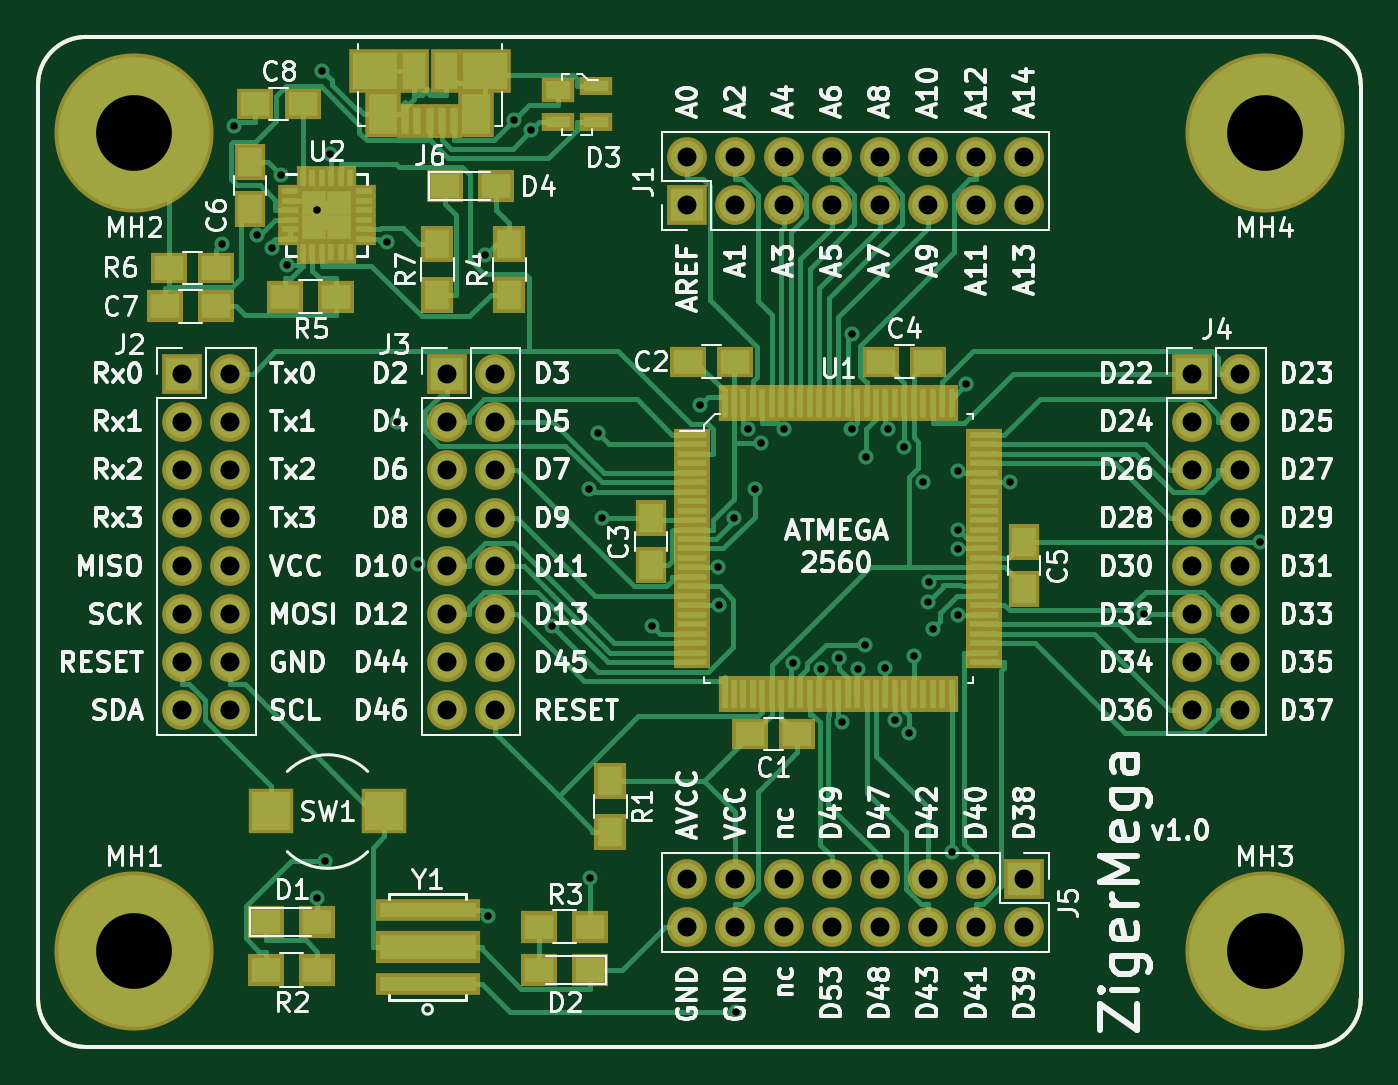
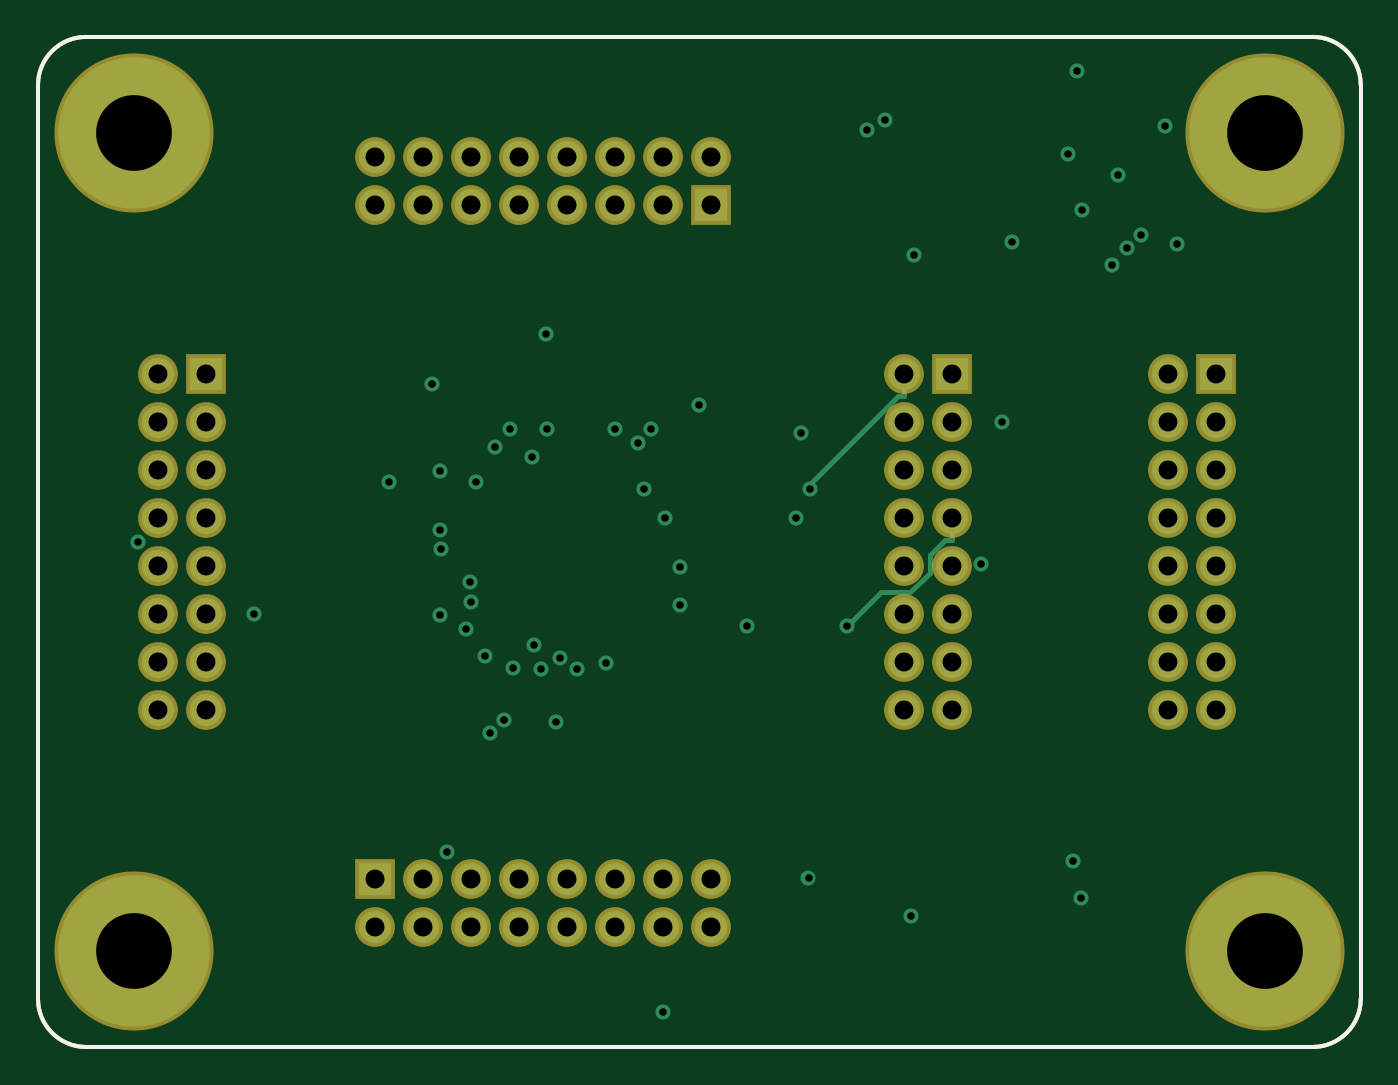
Circuit board: 13 layer files. Board 69.9 x 53.3 mm.
- bottom_copper: AtmegaBreakout-B.Cu.gbr (5286 bytes)
- bottom_mask: AtmegaBreakout-B.Mask.gbr (3192 bytes)
- paste: AtmegaBreakout-B.Paste.gbr (973 bytes)
- bottom_silk: AtmegaBreakout-B.SilkS.gbr (974 bytes)
- outline: AtmegaBreakout-Edge.Cuts.gbr (946 bytes)
- top_copper: AtmegaBreakout-F.Cu.gbr (37253 bytes)
- top_mask: AtmegaBreakout-F.Mask.gbr (8409 bytes)
- paste: AtmegaBreakout-F.Paste.gbr (6185 bytes)
- top_silk: AtmegaBreakout-F.SilkS.gbr (96584 bytes)
- inner_copper: AtmegaBreakout-In1.Cu.gbr (10748 bytes)
- inner_copper: AtmegaBreakout-In2.Cu.gbr (11679 bytes)
- drill: AtmegaBreakout-NPTH.drl (132 bytes)
- drill: AtmegaBreakout-PTH.drl (2003 bytes)

=== bottom_copper: AtmegaBreakout-B.Cu.gbr ===
%TF.GenerationSoftware,KiCad,Pcbnew,(5.0.0)*%
%TF.CreationDate,2019-01-27T03:15:10+01:00*%
%TF.ProjectId,AtmegaBreakout,41746D656761427265616B6F75742E6B,rev?*%
%TF.SameCoordinates,Original*%
%TF.FileFunction,Copper,L4,Bot,Mixed*%
%TF.FilePolarity,Positive*%
%FSLAX46Y46*%
G04 Gerber Fmt 4.6, Leading zero omitted, Abs format (unit mm)*
G04 Created by KiCad (PCBNEW (5.0.0)) date 01/27/19 03:15:10*
%MOMM*%
%LPD*%
G01*
G04 APERTURE LIST*
%ADD10C,0.200000*%
%ADD11C,8.000000*%
%ADD12R,1.700000X1.700000*%
%ADD13O,1.700000X1.700000*%
%ADD14C,0.800000*%
%ADD15C,0.250000*%
G04 APERTURE END LIST*
D10*
X142240000Y-58420000D02*
X142240000Y-106680000D01*
X74930000Y-55880000D02*
X139700000Y-55880000D01*
X72390000Y-106680000D02*
X72390000Y-58420000D01*
X139700000Y-109220000D02*
X74930000Y-109220000D01*
X72390000Y-58420000D02*
G75*
G02X74930000Y-55880000I2540000J0D01*
G01*
X74930000Y-109220000D02*
G75*
G02X72390000Y-106680000I0J2540000D01*
G01*
X142240000Y-106680000D02*
G75*
G02X139700000Y-109220000I-2540000J0D01*
G01*
X139700000Y-55880000D02*
G75*
G02X142240000Y-58420000I0J-2540000D01*
G01*
D11*
X137160000Y-104140000D03*
X137160000Y-60960000D03*
X77470000Y-104140000D03*
X77470000Y-60960000D03*
D12*
X106680000Y-64770000D03*
D13*
X106680000Y-62230000D03*
X109220000Y-64770000D03*
X109220000Y-62230000D03*
X111760000Y-64770000D03*
X111760000Y-62230000D03*
X114300000Y-64770000D03*
X114300000Y-62230000D03*
X116840000Y-64770000D03*
X116840000Y-62230000D03*
X119380000Y-64770000D03*
X119380000Y-62230000D03*
X121920000Y-64770000D03*
X121920000Y-62230000D03*
X124460000Y-64770000D03*
X124460000Y-62230000D03*
D12*
X80010000Y-73660000D03*
D13*
X82550000Y-73660000D03*
X80010000Y-76200000D03*
X82550000Y-76200000D03*
X80010000Y-78740000D03*
X82550000Y-78740000D03*
X80010000Y-81280000D03*
X82550000Y-81280000D03*
X80010000Y-83820000D03*
X82550000Y-83820000D03*
X80010000Y-86360000D03*
X82550000Y-86360000D03*
X80010000Y-88900000D03*
X82550000Y-88900000D03*
X80010000Y-91440000D03*
X82550000Y-91440000D03*
D12*
X93980000Y-73660000D03*
D13*
X96520000Y-73660000D03*
X93980000Y-76200000D03*
X96520000Y-76200000D03*
X93980000Y-78740000D03*
X96520000Y-78740000D03*
X93980000Y-81280000D03*
X96520000Y-81280000D03*
X93980000Y-83820000D03*
X96520000Y-83820000D03*
X93980000Y-86360000D03*
X96520000Y-86360000D03*
X93980000Y-88900000D03*
X96520000Y-88900000D03*
X93980000Y-91440000D03*
X96520000Y-91440000D03*
D12*
X133350000Y-73660000D03*
D13*
X135890000Y-73660000D03*
X133350000Y-76200000D03*
X135890000Y-76200000D03*
X133350000Y-78740000D03*
X135890000Y-78740000D03*
X133350000Y-81280000D03*
X135890000Y-81280000D03*
X133350000Y-83820000D03*
X135890000Y-83820000D03*
X133350000Y-86360000D03*
X135890000Y-86360000D03*
X133350000Y-88900000D03*
X135890000Y-88900000D03*
X133350000Y-91440000D03*
X135890000Y-91440000D03*
D12*
X124460000Y-100330000D03*
D13*
X124460000Y-102870000D03*
X121920000Y-100330000D03*
X121920000Y-102870000D03*
X119380000Y-100330000D03*
X119380000Y-102870000D03*
X116840000Y-100330000D03*
X116840000Y-102870000D03*
X114300000Y-100330000D03*
X114300000Y-102870000D03*
X111760000Y-100330000D03*
X111760000Y-102870000D03*
X109220000Y-100330000D03*
X109220000Y-102870000D03*
X106680000Y-100330000D03*
X106680000Y-102870000D03*
D14*
X102196100Y-81280000D03*
X92439300Y-83725300D03*
X136933700Y-82550000D03*
X110550800Y-77308400D03*
X118132500Y-77548000D03*
X82721900Y-60574100D03*
X116040600Y-87969100D03*
X96137000Y-102278700D03*
X109261200Y-107352800D03*
X112268400Y-88959300D03*
X111768000Y-76563200D03*
X109870600Y-76565000D03*
X104808300Y-86974000D03*
X120985800Y-81895900D03*
X120973800Y-82909900D03*
X110237500Y-79730100D03*
X91337500Y-76200000D03*
X109130100Y-81307100D03*
X118643000Y-88586100D03*
X119118400Y-79409200D03*
X118378300Y-92643500D03*
X101939300Y-76808500D03*
X87835700Y-62055600D03*
X101477800Y-79748800D03*
X108319200Y-83893000D03*
X99524700Y-86971700D03*
X101552900Y-100316400D03*
X115674700Y-89238700D03*
X114667800Y-88694500D03*
X114866200Y-92051200D03*
X120992200Y-86393000D03*
X130810000Y-86360000D03*
X119634000Y-87122000D03*
X119380000Y-85725000D03*
X119431300Y-84644000D03*
X120987000Y-78790800D03*
X121408400Y-74228300D03*
X120643000Y-98934500D03*
X123698900Y-79393000D03*
X113755100Y-89235000D03*
X108327900Y-85893000D03*
X117628500Y-91964600D03*
X117143000Y-89207900D03*
X107330800Y-75341200D03*
X115394800Y-71544100D03*
X115348100Y-76563200D03*
X116136500Y-78058600D03*
X117299200Y-76569200D03*
X87140000Y-101344300D03*
X84727500Y-67029700D03*
X96003400Y-67417700D03*
X85210500Y-63165700D03*
X82083500Y-66826200D03*
X87122000Y-65024000D03*
X87376000Y-57658000D03*
X97519400Y-60289700D03*
X85541300Y-67933300D03*
X98438600Y-60815100D03*
X83972700Y-66348700D03*
X87560900Y-99395700D03*
X90801400Y-66702800D03*
D15*
X101477800Y-79748800D02*
X101477800Y-79466100D01*
X101477800Y-79466100D02*
X96847000Y-74835300D01*
X96847000Y-74835300D02*
X96520000Y-74835300D01*
X96520000Y-73660000D02*
X96520000Y-74835300D01*
X93980000Y-81280000D02*
X93980000Y-82455300D01*
X93980000Y-82455300D02*
X94347400Y-82455300D01*
X94347400Y-82455300D02*
X95155300Y-83263200D01*
X95155300Y-83263200D02*
X95155300Y-84171800D01*
X95155300Y-84171800D02*
X96168100Y-85184600D01*
X96168100Y-85184600D02*
X97737600Y-85184600D01*
X97737600Y-85184600D02*
X99524700Y-86971700D01*
M02*

=== bottom_mask: AtmegaBreakout-B.Mask.gbr ===
%TF.GenerationSoftware,KiCad,Pcbnew,(5.0.0)*%
%TF.CreationDate,2019-01-27T03:15:10+01:00*%
%TF.ProjectId,AtmegaBreakout,41746D656761427265616B6F75742E6B,rev?*%
%TF.SameCoordinates,Original*%
%TF.FileFunction,Soldermask,Bot*%
%TF.FilePolarity,Negative*%
%FSLAX46Y46*%
G04 Gerber Fmt 4.6, Leading zero omitted, Abs format (unit mm)*
G04 Created by KiCad (PCBNEW (5.0.0)) date 01/27/19 03:15:10*
%MOMM*%
%LPD*%
G01*
G04 APERTURE LIST*
%ADD10C,0.200000*%
%ADD11C,8.400000*%
%ADD12R,2.100000X2.100000*%
%ADD13O,2.100000X2.100000*%
G04 APERTURE END LIST*
D10*
X142240000Y-58420000D02*
X142240000Y-106680000D01*
X74930000Y-55880000D02*
X139700000Y-55880000D01*
X72390000Y-106680000D02*
X72390000Y-58420000D01*
X139700000Y-109220000D02*
X74930000Y-109220000D01*
X72390000Y-58420000D02*
G75*
G02X74930000Y-55880000I2540000J0D01*
G01*
X74930000Y-109220000D02*
G75*
G02X72390000Y-106680000I0J2540000D01*
G01*
X142240000Y-106680000D02*
G75*
G02X139700000Y-109220000I-2540000J0D01*
G01*
X139700000Y-55880000D02*
G75*
G02X142240000Y-58420000I0J-2540000D01*
G01*
D11*
X137160000Y-104140000D03*
X137160000Y-60960000D03*
X77470000Y-104140000D03*
X77470000Y-60960000D03*
D12*
X106680000Y-64770000D03*
D13*
X106680000Y-62230000D03*
X109220000Y-64770000D03*
X109220000Y-62230000D03*
X111760000Y-64770000D03*
X111760000Y-62230000D03*
X114300000Y-64770000D03*
X114300000Y-62230000D03*
X116840000Y-64770000D03*
X116840000Y-62230000D03*
X119380000Y-64770000D03*
X119380000Y-62230000D03*
X121920000Y-64770000D03*
X121920000Y-62230000D03*
X124460000Y-64770000D03*
X124460000Y-62230000D03*
D12*
X80010000Y-73660000D03*
D13*
X82550000Y-73660000D03*
X80010000Y-76200000D03*
X82550000Y-76200000D03*
X80010000Y-78740000D03*
X82550000Y-78740000D03*
X80010000Y-81280000D03*
X82550000Y-81280000D03*
X80010000Y-83820000D03*
X82550000Y-83820000D03*
X80010000Y-86360000D03*
X82550000Y-86360000D03*
X80010000Y-88900000D03*
X82550000Y-88900000D03*
X80010000Y-91440000D03*
X82550000Y-91440000D03*
D12*
X93980000Y-73660000D03*
D13*
X96520000Y-73660000D03*
X93980000Y-76200000D03*
X96520000Y-76200000D03*
X93980000Y-78740000D03*
X96520000Y-78740000D03*
X93980000Y-81280000D03*
X96520000Y-81280000D03*
X93980000Y-83820000D03*
X96520000Y-83820000D03*
X93980000Y-86360000D03*
X96520000Y-86360000D03*
X93980000Y-88900000D03*
X96520000Y-88900000D03*
X93980000Y-91440000D03*
X96520000Y-91440000D03*
D12*
X133350000Y-73660000D03*
D13*
X135890000Y-73660000D03*
X133350000Y-76200000D03*
X135890000Y-76200000D03*
X133350000Y-78740000D03*
X135890000Y-78740000D03*
X133350000Y-81280000D03*
X135890000Y-81280000D03*
X133350000Y-83820000D03*
X135890000Y-83820000D03*
X133350000Y-86360000D03*
X135890000Y-86360000D03*
X133350000Y-88900000D03*
X135890000Y-88900000D03*
X133350000Y-91440000D03*
X135890000Y-91440000D03*
D12*
X124460000Y-100330000D03*
D13*
X124460000Y-102870000D03*
X121920000Y-100330000D03*
X121920000Y-102870000D03*
X119380000Y-100330000D03*
X119380000Y-102870000D03*
X116840000Y-100330000D03*
X116840000Y-102870000D03*
X114300000Y-100330000D03*
X114300000Y-102870000D03*
X111760000Y-100330000D03*
X111760000Y-102870000D03*
X109220000Y-100330000D03*
X109220000Y-102870000D03*
X106680000Y-100330000D03*
X106680000Y-102870000D03*
M02*

=== paste: AtmegaBreakout-B.Paste.gbr ===
%TF.GenerationSoftware,KiCad,Pcbnew,(5.0.0)*%
%TF.CreationDate,2019-01-27T03:15:10+01:00*%
%TF.ProjectId,AtmegaBreakout,41746D656761427265616B6F75742E6B,rev?*%
%TF.SameCoordinates,Original*%
%TF.FileFunction,Paste,Bot*%
%TF.FilePolarity,Positive*%
%FSLAX46Y46*%
G04 Gerber Fmt 4.6, Leading zero omitted, Abs format (unit mm)*
G04 Created by KiCad (PCBNEW (5.0.0)) date 01/27/19 03:15:10*
%MOMM*%
%LPD*%
G01*
G04 APERTURE LIST*
%ADD10C,0.200000*%
G04 APERTURE END LIST*
D10*
X142240000Y-58420000D02*
X142240000Y-106680000D01*
X74930000Y-55880000D02*
X139700000Y-55880000D01*
X72390000Y-106680000D02*
X72390000Y-58420000D01*
X139700000Y-109220000D02*
X74930000Y-109220000D01*
X72390000Y-58420000D02*
G75*
G02X74930000Y-55880000I2540000J0D01*
G01*
X74930000Y-109220000D02*
G75*
G02X72390000Y-106680000I0J2540000D01*
G01*
X142240000Y-106680000D02*
G75*
G02X139700000Y-109220000I-2540000J0D01*
G01*
X139700000Y-55880000D02*
G75*
G02X142240000Y-58420000I0J-2540000D01*
G01*
M02*

=== bottom_silk: AtmegaBreakout-B.SilkS.gbr ===
%TF.GenerationSoftware,KiCad,Pcbnew,(5.0.0)*%
%TF.CreationDate,2019-01-27T03:15:10+01:00*%
%TF.ProjectId,AtmegaBreakout,41746D656761427265616B6F75742E6B,rev?*%
%TF.SameCoordinates,Original*%
%TF.FileFunction,Legend,Bot*%
%TF.FilePolarity,Positive*%
%FSLAX46Y46*%
G04 Gerber Fmt 4.6, Leading zero omitted, Abs format (unit mm)*
G04 Created by KiCad (PCBNEW (5.0.0)) date 01/27/19 03:15:10*
%MOMM*%
%LPD*%
G01*
G04 APERTURE LIST*
%ADD10C,0.200000*%
G04 APERTURE END LIST*
D10*
X142240000Y-58420000D02*
X142240000Y-106680000D01*
X74930000Y-55880000D02*
X139700000Y-55880000D01*
X72390000Y-106680000D02*
X72390000Y-58420000D01*
X139700000Y-109220000D02*
X74930000Y-109220000D01*
X72390000Y-58420000D02*
G75*
G02X74930000Y-55880000I2540000J0D01*
G01*
X74930000Y-109220000D02*
G75*
G02X72390000Y-106680000I0J2540000D01*
G01*
X142240000Y-106680000D02*
G75*
G02X139700000Y-109220000I-2540000J0D01*
G01*
X139700000Y-55880000D02*
G75*
G02X142240000Y-58420000I0J-2540000D01*
G01*
M02*

=== outline: AtmegaBreakout-Edge.Cuts.gbr ===
%TF.GenerationSoftware,KiCad,Pcbnew,(5.0.0)*%
%TF.CreationDate,2019-01-27T03:15:10+01:00*%
%TF.ProjectId,AtmegaBreakout,41746D656761427265616B6F75742E6B,rev?*%
%TF.SameCoordinates,Original*%
%TF.FileFunction,Profile,NP*%
%FSLAX46Y46*%
G04 Gerber Fmt 4.6, Leading zero omitted, Abs format (unit mm)*
G04 Created by KiCad (PCBNEW (5.0.0)) date 01/27/19 03:15:10*
%MOMM*%
%LPD*%
G01*
G04 APERTURE LIST*
%ADD10C,0.200000*%
G04 APERTURE END LIST*
D10*
X142240000Y-58420000D02*
X142240000Y-106680000D01*
X74930000Y-55880000D02*
X139700000Y-55880000D01*
X72390000Y-106680000D02*
X72390000Y-58420000D01*
X139700000Y-109220000D02*
X74930000Y-109220000D01*
X72390000Y-58420000D02*
G75*
G02X74930000Y-55880000I2540000J0D01*
G01*
X74930000Y-109220000D02*
G75*
G02X72390000Y-106680000I0J2540000D01*
G01*
X142240000Y-106680000D02*
G75*
G02X139700000Y-109220000I-2540000J0D01*
G01*
X139700000Y-55880000D02*
G75*
G02X142240000Y-58420000I0J-2540000D01*
G01*
M02*

=== top_copper: AtmegaBreakout-F.Cu.gbr (37253 bytes, source omitted) ===
=== top_mask: AtmegaBreakout-F.Mask.gbr (8409 bytes, source omitted) ===
=== paste: AtmegaBreakout-F.Paste.gbr ===
%TF.GenerationSoftware,KiCad,Pcbnew,(5.0.0)*%
%TF.CreationDate,2019-01-27T03:15:10+01:00*%
%TF.ProjectId,AtmegaBreakout,41746D656761427265616B6F75742E6B,rev?*%
%TF.SameCoordinates,Original*%
%TF.FileFunction,Paste,Top*%
%TF.FilePolarity,Positive*%
%FSLAX46Y46*%
G04 Gerber Fmt 4.6, Leading zero omitted, Abs format (unit mm)*
G04 Created by KiCad (PCBNEW (5.0.0)) date 01/27/19 03:15:10*
%MOMM*%
%LPD*%
G01*
G04 APERTURE LIST*
%ADD10C,0.200000*%
%ADD11R,0.780000X0.780000*%
%ADD12R,0.300000X0.850000*%
%ADD13R,0.850000X0.300000*%
%ADD14R,1.300000X1.500000*%
%ADD15R,1.500000X0.300000*%
%ADD16R,0.300000X1.500000*%
%ADD17R,5.100000X0.800000*%
%ADD18R,5.100000X1.300000*%
%ADD19R,2.000000X2.000000*%
%ADD20R,1.500000X1.250000*%
%ADD21R,1.250000X1.500000*%
%ADD22R,1.500000X1.300000*%
%ADD23R,1.310000X0.550000*%
%ADD24R,1.310000X0.940000*%
%ADD25R,1.175000X1.900000*%
%ADD26R,2.375000X1.900000*%
%ADD27R,1.475000X2.100000*%
%ADD28R,0.450000X1.380000*%
G04 APERTURE END LIST*
D10*
X142240000Y-58420000D02*
X142240000Y-106680000D01*
X74930000Y-55880000D02*
X139700000Y-55880000D01*
X72390000Y-106680000D02*
X72390000Y-58420000D01*
X139700000Y-109220000D02*
X74930000Y-109220000D01*
X72390000Y-58420000D02*
G75*
G02X74930000Y-55880000I2540000J0D01*
G01*
X74930000Y-109220000D02*
G75*
G02X72390000Y-106680000I0J2540000D01*
G01*
X142240000Y-106680000D02*
G75*
G02X139700000Y-109220000I-2540000J0D01*
G01*
X139700000Y-55880000D02*
G75*
G02X142240000Y-58420000I0J-2540000D01*
G01*
D11*
X86980000Y-64628000D03*
X86980000Y-65928000D03*
X88280000Y-64628000D03*
X88280000Y-65928000D03*
D12*
X86380000Y-63328000D03*
X86880000Y-63328000D03*
X87380000Y-63328000D03*
X87880000Y-63328000D03*
X88380000Y-63328000D03*
X88880000Y-63328000D03*
D13*
X89580000Y-64028000D03*
X89580000Y-64528000D03*
X89580000Y-65028000D03*
X89580000Y-65528000D03*
X89580000Y-66028000D03*
X89580000Y-66528000D03*
D12*
X88880000Y-67228000D03*
X88380000Y-67228000D03*
X87880000Y-67228000D03*
X87380000Y-67228000D03*
X86880000Y-67228000D03*
X86380000Y-67228000D03*
D13*
X85680000Y-66528000D03*
X85680000Y-66028000D03*
X85680000Y-65528000D03*
X85680000Y-65028000D03*
X85680000Y-64528000D03*
X85680000Y-64028000D03*
D14*
X102616000Y-95170000D03*
X102616000Y-97870000D03*
D15*
X106943000Y-88893000D03*
X106943000Y-88393000D03*
X106943000Y-87893000D03*
X106943000Y-87393000D03*
X106943000Y-86893000D03*
X106943000Y-86393000D03*
X106943000Y-85893000D03*
X106943000Y-85393000D03*
X106943000Y-84893000D03*
X106943000Y-84393000D03*
X106943000Y-83893000D03*
X106943000Y-83393000D03*
X106943000Y-82893000D03*
X106943000Y-82393000D03*
X106943000Y-81893000D03*
X106943000Y-81393000D03*
X106943000Y-80893000D03*
X106943000Y-80393000D03*
X106943000Y-79893000D03*
X106943000Y-79393000D03*
X106943000Y-78893000D03*
X106943000Y-78393000D03*
X106943000Y-77893000D03*
X106943000Y-77393000D03*
D16*
X108643000Y-75193000D03*
X109143000Y-75193000D03*
X109643000Y-75193000D03*
X110143000Y-75193000D03*
X110643000Y-75193000D03*
X111143000Y-75193000D03*
X111643000Y-75193000D03*
X112143000Y-75193000D03*
X112643000Y-75193000D03*
X113143000Y-75193000D03*
X113643000Y-75193000D03*
X114143000Y-75193000D03*
X114643000Y-75193000D03*
X115143000Y-75193000D03*
X115643000Y-75193000D03*
X116143000Y-75193000D03*
X116643000Y-75193000D03*
X117143000Y-75193000D03*
X117643000Y-75193000D03*
X118143000Y-75193000D03*
X118643000Y-75193000D03*
X119143000Y-75193000D03*
X119643000Y-75193000D03*
X120143000Y-75193000D03*
D15*
X122343000Y-76893000D03*
X122343000Y-77393000D03*
X122343000Y-77893000D03*
X122343000Y-78393000D03*
X122343000Y-78893000D03*
X122343000Y-79393000D03*
X122343000Y-79893000D03*
X122343000Y-80393000D03*
X122343000Y-80893000D03*
X122343000Y-81393000D03*
X122343000Y-81893000D03*
X122343000Y-82393000D03*
X122343000Y-82893000D03*
X122343000Y-83393000D03*
X122343000Y-83893000D03*
X122343000Y-84393000D03*
X122343000Y-84893000D03*
X122343000Y-85393000D03*
X122343000Y-85893000D03*
X122343000Y-86393000D03*
X122343000Y-86893000D03*
X122343000Y-87393000D03*
X122343000Y-87893000D03*
X122343000Y-88393000D03*
D16*
X120643000Y-90593000D03*
X120143000Y-90593000D03*
X119643000Y-90593000D03*
X119143000Y-90593000D03*
X118643000Y-90593000D03*
X118143000Y-90593000D03*
X117643000Y-90593000D03*
X117143000Y-90593000D03*
X116643000Y-90593000D03*
X116143000Y-90593000D03*
X115643000Y-90593000D03*
X115143000Y-90593000D03*
X114643000Y-90593000D03*
X114143000Y-90593000D03*
X113643000Y-90593000D03*
X113143000Y-90593000D03*
X112643000Y-90593000D03*
X112143000Y-90593000D03*
X111643000Y-90593000D03*
X111143000Y-90593000D03*
X110643000Y-90593000D03*
X110143000Y-90593000D03*
X109643000Y-90593000D03*
X109143000Y-90593000D03*
X108643000Y-90593000D03*
D15*
X122343000Y-88893000D03*
D16*
X120643000Y-75193000D03*
D15*
X106943000Y-76893000D03*
D17*
X92964000Y-105881000D03*
X92964000Y-101981000D03*
D18*
X92964000Y-103931000D03*
D19*
X90678000Y-96774000D03*
X84678000Y-96774000D03*
D20*
X112482000Y-92710000D03*
X109982000Y-92710000D03*
X109220000Y-73025000D03*
X106720000Y-73025000D03*
D21*
X104775000Y-83780000D03*
X104775000Y-81280000D03*
D22*
X84440000Y-102616000D03*
X87140000Y-102616000D03*
X101553000Y-105156000D03*
X98853000Y-105156000D03*
X87140000Y-105156000D03*
X84440000Y-105156000D03*
X98853000Y-102870000D03*
X101553000Y-102870000D03*
D20*
X116880000Y-73025000D03*
X119380000Y-73025000D03*
D21*
X124460000Y-82550000D03*
X124460000Y-85050000D03*
X83566000Y-62484000D03*
X83566000Y-64984000D03*
D20*
X81788000Y-68072000D03*
X79288000Y-68072000D03*
X86360000Y-59436000D03*
X83860000Y-59436000D03*
D23*
X101838000Y-58476000D03*
D24*
X99838000Y-58676000D03*
D23*
X99838000Y-60396000D03*
X101838000Y-60396000D03*
D22*
X96600000Y-63754000D03*
X93900000Y-63754000D03*
D25*
X92240000Y-57658000D03*
X93920000Y-57658000D03*
D26*
X90170000Y-57658000D03*
X95990000Y-57658000D03*
D27*
X90617500Y-59958000D03*
X95542500Y-59958000D03*
D28*
X91780000Y-60318000D03*
X92430000Y-60318000D03*
X93080000Y-60318000D03*
X93730000Y-60318000D03*
X94380000Y-60318000D03*
D14*
X97282000Y-66802000D03*
X97282000Y-69502000D03*
D22*
X88138000Y-69596000D03*
X85438000Y-69596000D03*
X79088000Y-70104000D03*
X81788000Y-70104000D03*
D14*
X93472000Y-66802000D03*
X93472000Y-69502000D03*
M02*

=== top_silk: AtmegaBreakout-F.SilkS.gbr (96584 bytes, source omitted) ===
=== inner_copper: AtmegaBreakout-In1.Cu.gbr (10748 bytes, source omitted) ===
=== inner_copper: AtmegaBreakout-In2.Cu.gbr (11679 bytes, source omitted) ===
=== drill: AtmegaBreakout-NPTH.drl ===
M48
;DRILL file {KiCad (5.0.0)} date 01/27/19 03:15:55
;FORMAT={-:-/ absolute / inch / decimal}
FMAT,2
INCH,TZ
%
G90
G05
M72
T0
M30

=== drill: AtmegaBreakout-PTH.drl ===
M48
;DRILL file {KiCad (5.0.0)} date 01/27/19 03:15:55
;FORMAT={-:-/ absolute / inch / decimal}
FMAT,2
INCH,TZ
T1C0.0157
T2C0.0394
T3C0.1575
%
G90
G05
M72
T1
X3.2316Y-2.631
X3.2568Y-2.3848
X3.306Y-2.6122
X3.3357Y-2.639
X3.3547Y-2.4868
X3.3678Y-2.6745
X3.43Y-2.56
X3.4307Y-3.9899
X3.44Y-2.27
X3.4473Y-3.9132
X3.4581Y-2.4431
X3.5749Y-2.6261
X3.596Y-3.
X3.6393Y-3.2963
X3.7797Y-2.6542
X3.7849Y-4.0267
X3.8393Y-2.3736
X3.8755Y-2.3943
X3.9183Y-3.4241
X3.9952Y-3.1397
X3.9981Y-3.9495
X4.0134Y-3.024
X4.0235Y-3.2
X4.1263Y-3.4242
X4.2256Y-2.9662
X4.2645Y-3.3029
X4.2649Y-3.3816
X4.2965Y-3.2011
X4.3016Y-4.2265
X4.3256Y-3.0144
X4.3401Y-3.139
X4.3524Y-3.0436
X4.4003Y-3.0143
X4.42Y-3.5023
X4.4785Y-3.5132
X4.5145Y-3.4919
X4.5223Y-3.6241
X4.5413Y-3.0143
X4.5431Y-2.8167
X4.5541Y-3.5133
X4.5685Y-3.4634
X4.5723Y-3.0732
X4.6119Y-3.5121
X4.6181Y-3.0145
X4.631Y-3.6207
X4.6509Y-3.0531
X4.6606Y-3.6474
X4.671Y-3.4876
X4.6897Y-3.1263
X4.7Y-3.375
X4.702Y-3.3324
X4.71Y-3.43
X4.7497Y-3.8951
X4.7627Y-3.2642
X4.7632Y-3.2242
X4.7633Y-3.102
X4.7635Y-3.4013
X4.7799Y-2.9224
X4.87Y-3.1257
X5.15Y-3.4
X5.3911Y-3.25
T2
X5.25Y-2.9
X5.25Y-3.
X5.25Y-3.1
X5.25Y-3.2
X5.25Y-3.3
X5.25Y-3.4
X5.25Y-3.5
X5.25Y-3.6
X5.35Y-2.9
X5.35Y-3.
X5.35Y-3.1
X5.35Y-3.2
X5.35Y-3.3
X5.35Y-3.4
X5.35Y-3.5
X5.35Y-3.6
X4.2Y-3.95
X4.2Y-4.05
X4.3Y-3.95
X4.3Y-4.05
X4.4Y-3.95
X4.4Y-4.05
X4.5Y-3.95
X4.5Y-4.05
X4.6Y-3.95
X4.6Y-4.05
X4.7Y-3.95
X4.7Y-4.05
X4.8Y-3.95
X4.8Y-4.05
X4.9Y-3.95
X4.9Y-4.05
X3.15Y-2.9
X3.15Y-3.
X3.15Y-3.1
X3.15Y-3.2
X3.15Y-3.3
X3.15Y-3.4
X3.15Y-3.5
X3.15Y-3.6
X3.25Y-2.9
X3.25Y-3.
X3.25Y-3.1
X3.25Y-3.2
X3.25Y-3.3
X3.25Y-3.4
X3.25Y-3.5
X3.25Y-3.6
X4.2Y-2.45
X4.2Y-2.55
X4.3Y-2.45
X4.3Y-2.55
X4.4Y-2.45
X4.4Y-2.55
X4.5Y-2.45
X4.5Y-2.55
X4.6Y-2.45
X4.6Y-2.55
X4.7Y-2.45
X4.7Y-2.55
X4.8Y-2.45
X4.8Y-2.55
X4.9Y-2.45
X4.9Y-2.55
X3.7Y-2.9
X3.7Y-3.
X3.7Y-3.1
X3.7Y-3.2
X3.7Y-3.3
X3.7Y-3.4
X3.7Y-3.5
X3.7Y-3.6
X3.8Y-2.9
X3.8Y-3.
X3.8Y-3.1
X3.8Y-3.2
X3.8Y-3.3
X3.8Y-3.4
X3.8Y-3.5
X3.8Y-3.6
T3
X3.05Y-4.1
X5.4Y-2.4
X3.05Y-2.4
X5.4Y-4.1
T0
M30

